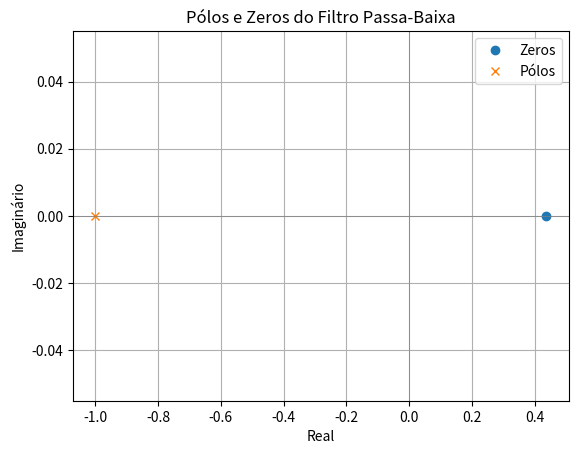
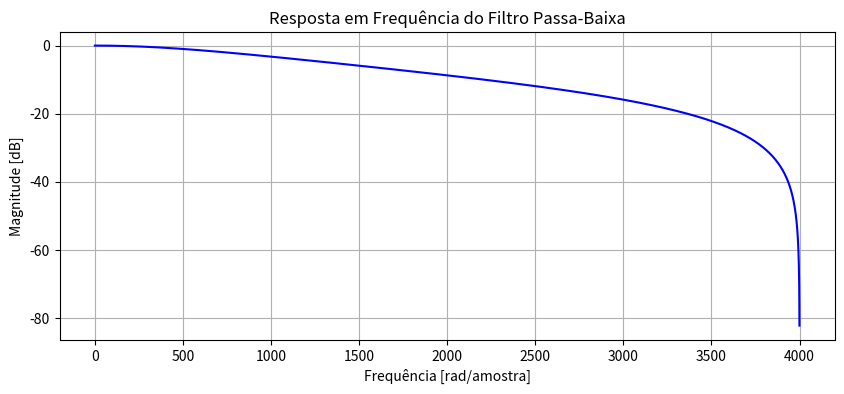

Recreate these plots in Python, in order.
from scipy.signal import bilinear, zpk2tf, tf2zpk
from scipy.signal import freqz
import numpy as np
import matplotlib.pyplot as plt



# Parâmetros do filtro passa-baixa analógico
fc = 1000  # Frequência de corte
fs = 8000  # Frequência de amostragem
wc = 2 * np.pi * fc

# Coeficientes analógicos do filtro passa-baixa de 1ª ordem
b_analog = [wc]
a_analog = [1, wc]

# Aplicando a transformação bilinear para obter o filtro digital
a_digital, b_digital = bilinear(b_analog, a_analog, fs)

print(str(a_digital[1]) + " ---- " + str(b_digital[1]))
# Calculando a resposta em frequência
w, h = freqz(a_digital, b_digital, worN=8000)

f_hz = (w * fs) / (2 * np.pi)

# Plotando pólos e zeros
zeros, poles, _ = tf2zpk(b_digital, a_digital)
plt.figure()
plt.plot(np.real(zeros), np.imag(zeros), 'o', label='Zeros')
plt.plot(np.real(poles), np.imag(poles), 'x', label='Pólos')
plt.axhline(0, color='gray', lw=0.5)
plt.axvline(0, color='gray', lw=0.5)
plt.title('Pólos e Zeros do Filtro Passa-Baixa')
plt.xlabel('Real')
plt.ylabel('Imaginário')
plt.legend()
plt.grid()

# Plotando a resposta em frequência do filtro passa-baixa
plt.figure(figsize=(10, 4))
plt.plot(f_hz, 20 * np.log10(abs(h)), 'b')
plt.title('Resposta em Frequência do Filtro Passa-Baixa')
plt.xlabel('Frequência [rad/amostra]')
plt.ylabel('Magnitude [dB]')
plt.grid()
plt.show()
